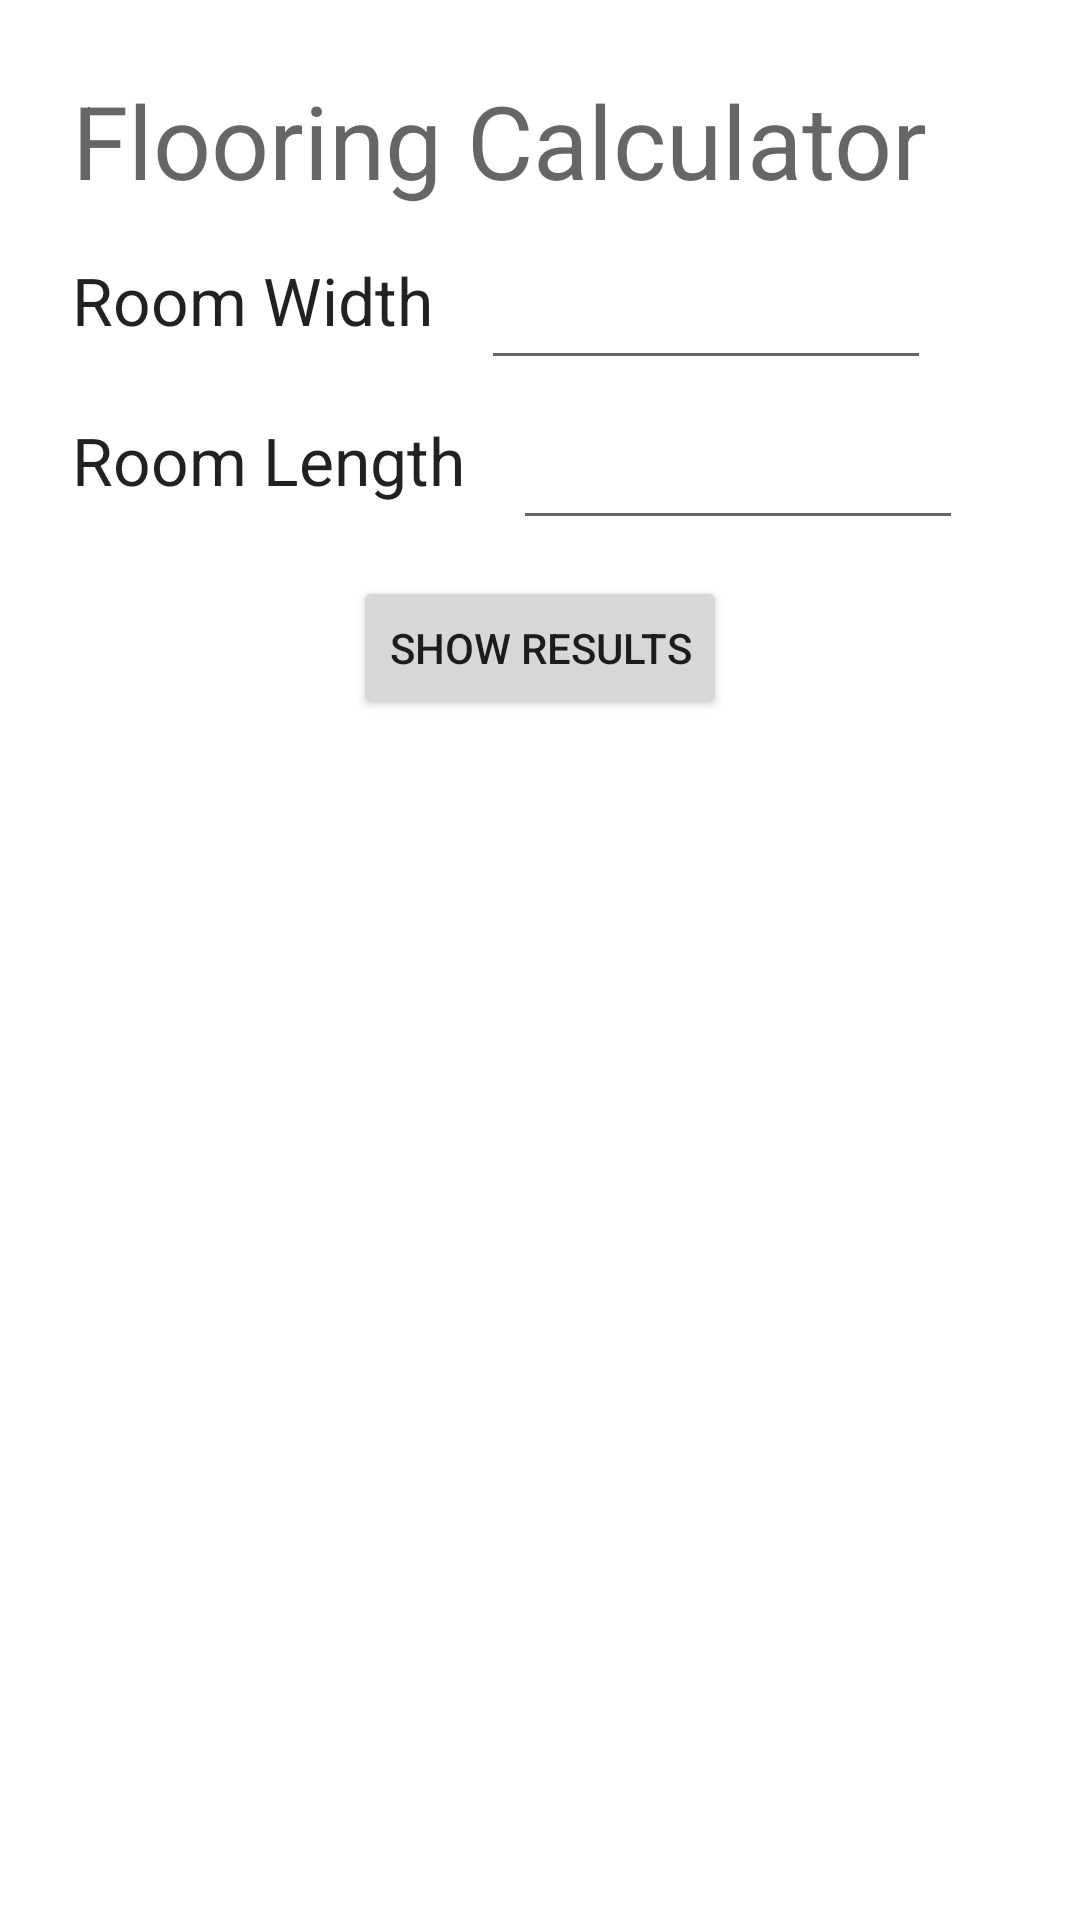

This screen was rendered from an Android layout file. Write that file and the resources it references.
<!-- AndroidManifest.xml: application theme Theme.Flooring_Calculator -->
<!-- res/layout/activity_main.xml -->
<?xml version="1.0" encoding="utf-8"?>
<androidx.constraintlayout.widget.ConstraintLayout xmlns:android="http://schemas.android.com/apk/res/android"
    xmlns:app="http://schemas.android.com/apk/res-auto"
    xmlns:tools="http://schemas.android.com/tools"
    android:layout_width="match_parent"
    android:layout_height="match_parent"
    tools:context=".MainActivity">

    <TextView
        android:id="@+id/textView1"
        android:layout_width="wrap_content"
        android:layout_height="wrap_content"
        android:layout_alignParentStart="true"
        android:layout_alignParentTop="true"
        android:layout_marginStart="24dp"
        android:layout_marginTop="16dp"
        android:text="Room Width"
        android:textAppearance="?android:attr/textAppearanceLarge"
        app:layout_constraintStart_toStartOf="parent"
        app:layout_constraintTop_toBottomOf="@+id/textView4" />

    <EditText
        android:id="@+id/etWidth"
        android:layout_width="150dp"
        android:layout_height="wrap_content"
        android:layout_below="@+id/textView1"
        android:layout_alignParentStart="true"
        android:layout_alignParentEnd="true"
        android:layout_marginStart="16dp"
        app:layout_constraintStart_toEndOf="@+id/textView1"
        app:layout_constraintTop_toTopOf="@+id/textView1" />

    <TextView
        android:id="@+id/textView2"
        android:layout_width="wrap_content"
        android:layout_height="wrap_content"
        android:layout_below="@+id/etWidth"
        android:layout_alignParentStart="true"
        android:layout_marginTop="24dp"
        android:text="Room Length"
        android:textAppearance="?android:attr/textAppearanceLarge"
        app:layout_constraintStart_toStartOf="@+id/textView1"
        app:layout_constraintTop_toBottomOf="@+id/textView1" />

    <EditText
        android:id="@+id/etLength"
        android:layout_width="150dp"
        android:layout_height="wrap_content"
        android:layout_below="@+id/textView2"
        android:layout_alignParentStart="true"
        android:layout_alignParentEnd="true"
        android:layout_marginStart="16dp"
        app:layout_constraintStart_toEndOf="@+id/textView2"
        app:layout_constraintTop_toTopOf="@+id/textView2" />

    <Button
        android:id="@+id/btnShowResults"
        android:layout_width="wrap_content"
        android:layout_height="wrap_content"
        android:layout_below="@+id/etLength"
        android:layout_alignParentStart="true"
        android:layout_alignParentEnd="true"
        android:layout_marginTop="24dp"
        android:text="Show Results"
        app:layout_constraintEnd_toEndOf="parent"
        app:layout_constraintStart_toStartOf="parent"
        app:layout_constraintTop_toBottomOf="@+id/textView2" />

    <TextView
        android:id="@+id/textView4"
        android:layout_width="wrap_content"
        android:layout_height="wrap_content"
        android:layout_marginStart="24dp"
        android:layout_marginTop="24dp"
        android:text="Flooring Calculator"
        android:textAppearance="@style/TextAppearance.AppCompat.Display1"
        app:layout_constraintStart_toStartOf="parent"
        app:layout_constraintTop_toTopOf="parent" />

</androidx.constraintlayout.widget.ConstraintLayout>
<!-- resources referenced by this layout -->
<resources>
  <style name="Theme.Flooring_Calculator" parent="Theme.MaterialComponents.DayNight.DarkActionBar">
          
          <item name="colorPrimary">@color/purple_500</item>
          <item name="colorPrimaryVariant">@color/purple_700</item>
          <item name="colorOnPrimary">@color/white</item>
          
          <item name="colorSecondary">@color/teal_200</item>
          <item name="colorSecondaryVariant">@color/teal_700</item>
          <item name="colorOnSecondary">@color/black</item>
          
          <item name="android:statusBarColor" tools:targetApi="l">?attr/colorPrimaryVariant</item>
          
      </style>
  <!-- not gathered from this repository: default colours our renderer supplied (Android Studio template values) -->
  <color name="purple_500">#FF6200EE</color>
  <color name="purple_700">#FF3700B3</color>
  <color name="teal_200">#FF03DAC5</color>
  <color name="teal_700">#FF018786</color>
  <color name="black">#FF000000</color>
  <color name="white">#FFFFFFFF</color>
</resources>
